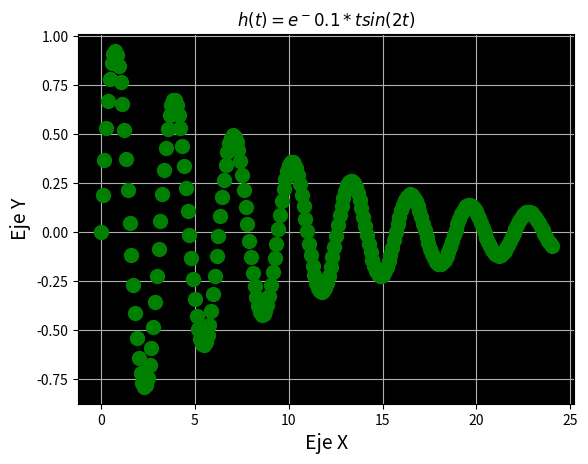

Source code (Python):
#4.-h(t)=e^-0.1t * sin(2t);         (0,24) 250_puntos x=eje_X y=eje_Y que aparesca la expresion como titulo 
import matplotlib.pyplot as plt
import numpy as np

t = np.linspace(0, 24, 250)
ht = np.exp(-0.1*t) *np.sin(2*t)
plt.plot(t, ht, 'o', linewidth=3, color='g', markersize=10)
plt.title('$h(t) = e^-0.1 * tsin(2t)$')
plt.xlabel('Eje X', fontsize = 14)
plt.ylabel('Eje Y', fontsize = 14)
a = plt.gca()
a.set_facecolor('k')
plt.grid(True)
plt.savefig('Grafica_4.png')